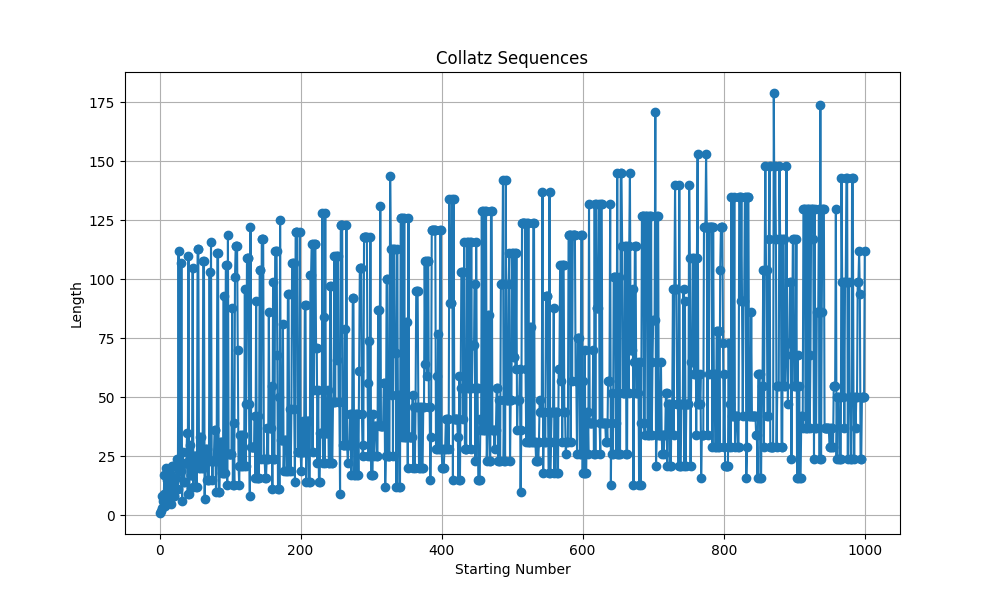

Source data for this figure (header and first rows):
Number, Collatz Sequence, Prime Factorization
1, [1], [1]
2, [2, 1], [1, 2]
3, [3, 10, 5, 16, 8, 4, 2, 1], [1, 3]
4, [4, 2, 1], [1, 2, 2]
5, [5, 16, 8, 4, 2, 1], [1, 5]
6, [6, 3, 10, 5, 16, 8, 4, 2, 1], [1, 2, 3]
7, [7, 22, 11, 34, 17, 52, 26, 13, 40, 20, …, [1, 7]
8, [8, 4, 2, 1], [1, 2, 2, 2]
9, [9, 28, 14, 7, 22, 11, 34, 17, 52, 26, 1…, [1, 3, 3]
10, [10, 5, 16, 8, 4, 2, 1], [1, 2, 5]
11, [11, 34, 17, 52, 26, 13, 40, 20, 10, 5, …, [1, 11]
12, [12, 6, 3, 10, 5, 16, 8, 4, 2, 1], [1, 2, 2, 3]
13, [13, 40, 20, 10, 5, 16, 8, 4, 2, 1], [1, 13]
14, [14, 7, 22, 11, 34, 17, 52, 26, 13, 40, …, [1, 2, 7]
15, [15, 46, 23, 70, 35, 106, 53, 160, 80, 4…, [1, 3, 5]
16, [16, 8, 4, 2, 1], [1, 2, 2, 2, 2]
17, [17, 52, 26, 13, 40, 20, 10, 5, 16, 8, 4…, [1, 17]
18, [18, 9, 28, 14, 7, 22, 11, 34, 17, 52, 2…, [1, 2, 3, 3]
19, [19, 58, 29, 88, 44, 22, 11, 34, 17, 52,…, [1, 19]
20, [20, 10, 5, 16, 8, 4, 2, 1], [1, 2, 2, 5]
21, [21, 64, 32, 16, 8, 4, 2, 1], [1, 3, 7]
22, [22, 11, 34, 17, 52, 26, 13, 40, 20, 10,…, [1, 2, 11]
23, [23, 70, 35, 106, 53, 160, 80, 40, 20, 1…, [1, 23]
24, [24, 12, 6, 3, 10, 5, 16, 8, 4, 2, 1], [1, 2, 2, 2, 3]
25, [25, 76, 38, 19, 58, 29, 88, 44, 22, 11,…, [1, 5, 5]
26, [26, 13, 40, 20, 10, 5, 16, 8, 4, 2, 1], [1, 2, 13]
27, [27, 82, 41, 124, 62, 31, 94, 47, 142, 7…, [1, 3, 3, 3]
28, [28, 14, 7, 22, 11, 34, 17, 52, 26, 13, …, [1, 2, 2, 7]
29, [29, 88, 44, 22, 11, 34, 17, 52, 26, 13,…, [1, 29]
30, [30, 15, 46, 23, 70, 35, 106, 53, 160, 8…, [1, 2, 3, 5]
31, [31, 94, 47, 142, 71, 214, 107, 322, 161…, [1, 31]
32, [32, 16, 8, 4, 2, 1], [1, 2, 2, 2, 2, 2]
33, [33, 100, 50, 25, 76, 38, 19, 58, 29, 88…, [1, 3, 11]
34, [34, 17, 52, 26, 13, 40, 20, 10, 5, 16, …, [1, 2, 17]
35, [35, 106, 53, 160, 80, 40, 20, 10, 5, 16…, [1, 5, 7]
36, [36, 18, 9, 28, 14, 7, 22, 11, 34, 17, 5…, [1, 2, 2, 3, 3]
37, [37, 112, 56, 28, 14, 7, 22, 11, 34, 17,…, [1, 37]
38, [38, 19, 58, 29, 88, 44, 22, 11, 34, 17,…, [1, 2, 19]
39, [39, 118, 59, 178, 89, 268, 134, 67, 202…, [1, 3, 13]
40, [40, 20, 10, 5, 16, 8, 4, 2, 1], [1, 2, 2, 2, 5]
41, [41, 124, 62, 31, 94, 47, 142, 71, 214, …, [1, 41]
42, [42, 21, 64, 32, 16, 8, 4, 2, 1], [1, 2, 3, 7]
43, [43, 130, 65, 196, 98, 49, 148, 74, 37, …, [1, 43]
44, [44, 22, 11, 34, 17, 52, 26, 13, 40, 20,…, [1, 2, 2, 11]
45, [45, 136, 68, 34, 17, 52, 26, 13, 40, 20…, [1, 3, 3, 5]
46, [46, 23, 70, 35, 106, 53, 160, 80, 40, 2…, [1, 2, 23]
47, [47, 142, 71, 214, 107, 322, 161, 484, 2…, [1, 47]
48, [48, 24, 12, 6, 3, 10, 5, 16, 8, 4, 2, 1…, [1, 2, 2, 2, 2, 3]
49, [49, 148, 74, 37, 112, 56, 28, 14, 7, 22…, [1, 7, 7]
50, [50, 25, 76, 38, 19, 58, 29, 88, 44, 22,…, [1, 2, 5, 5]
51, [51, 154, 77, 232, 116, 58, 29, 88, 44, …, [1, 3, 17]
52, [52, 26, 13, 40, 20, 10, 5, 16, 8, 4, 2,…, [1, 2, 2, 13]
53, [53, 160, 80, 40, 20, 10, 5, 16, 8, 4, 2…, [1, 53]
54, [54, 27, 82, 41, 124, 62, 31, 94, 47, 14…, [1, 2, 3, 3, 3]
55, [55, 166, 83, 250, 125, 376, 188, 94, 47…, [1, 5, 11]
56, [56, 28, 14, 7, 22, 11, 34, 17, 52, 26, …, [1, 2, 2, 2, 7]
57, [57, 172, 86, 43, 130, 65, 196, 98, 49, …, [1, 3, 19]
58, [58, 29, 88, 44, 22, 11, 34, 17, 52, 26,…, [1, 2, 29]
59, [59, 178, 89, 268, 134, 67, 202, 101, 30…, [1, 59]
60, [60, 30, 15, 46, 23, 70, 35, 106, 53, 16…, [1, 2, 2, 3, 5]
... 940 more rows
